Run: headless pygame with SDL's dummy video driver; simulated clock (each Clock.tick advances the game by its frame time, no real sleeping); random seed 0; keys injected as events and as key.get_pressed() state; mouse plan: one left click at the window centre at the start of phase 2, then a move to the lower-right quarter at the start of phase 3.
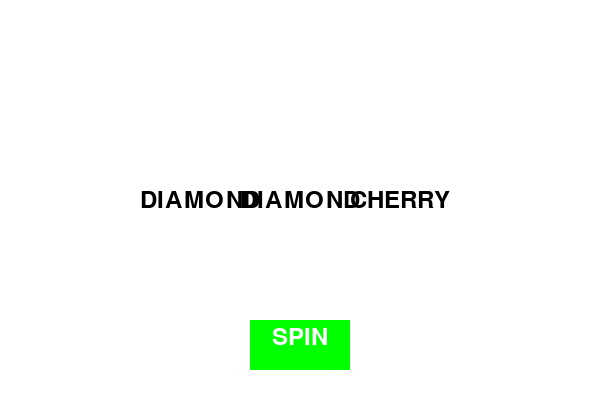
Frame 1 of 4 · flips 1–60 · no input
Frame 2 of 4 · flips 61–180 · clicked the window centre · tapped SPACE, RETURN · held RIGHT (→), D · screen unchanged from frame 1, image omitted
Frame 3 of 4 · flips 181–300 · moved the mouse to the lower-right quarter · held DOWN (↓), S · screen unchanged from frame 2, image omitted
Frame 4 of 4 · flips 301–420 · held LEFT (←), A, UP (↑), W · screen unchanged from frame 3, image omitted

The pygame program that drew these frames:

import pygame
import random

# Pygame 초기화
pygame.init()

# 화면 크기 설정
SCREEN_WIDTH = 600
SCREEN_HEIGHT = 400
SCREEN = pygame.display.set_mode((SCREEN_WIDTH, SCREEN_HEIGHT))
pygame.display.set_caption("Slot Machine Game")

# 색상 정의
WHITE = (255, 255, 255)
BLACK = (0, 0, 0)
GREEN = (0, 255, 0)
RED = (255, 0, 0)

# 폰트 설정 (작게 조정)
font = pygame.font.SysFont(None, 36)  # 폰트 크기를 36으로 조정

# 슬롯 심볼 설정
symbols = ['CHERRY', 'LEMON', 'BELL', 'DIAMOND', 'SEVEN']

# 슬롯머신 릴 클래스
class Reel:
    def __init__(self, x, y):
        self.rect = pygame.Rect(x, y, 100, 100)
        self.symbol = random.choice(symbols)

    def spin(self):
        self.symbol = random.choice(symbols)

    def draw(self, screen):
        text = font.render(self.symbol, True, BLACK)
        screen.blit(text, (self.rect.x + self.rect.width // 2 - text.get_width() // 2, self.rect.y + self.rect.height // 2 - text.get_height() // 2))

# 게임 루프
def game_loop():
    reels = [Reel(150, 150), Reel(250, 150), Reel(350, 150)]
    result = ""
    rolling = False

    running = True
    while running:
        for event in pygame.event.get():
            if event.type == pygame.QUIT:
                running = False
            if event.type == pygame.MOUSEBUTTONDOWN:
                mouse_pos = pygame.mouse.get_pos()
                # 슬롯머신 버튼 클릭 감지
                if 250 < mouse_pos[0] < 350 and 320 < mouse_pos[1] < 370:
                    for reel in reels:
                        reel.spin()
                    rolling = True
                    # 슬롯 결과 확인
                    if reels[0].symbol == reels[1].symbol == reels[2].symbol:
                        result = "WIN!"
                    else:
                        result = "TRY AGAIN"

        # 화면 그리기
        SCREEN.fill(WHITE)

        # 슬롯 릴 그리기
        for reel in reels:
            reel.draw(SCREEN)

        # 결과 표시
        if rolling:
            result_text = font.render(result, True, RED if result == "WIN!" else BLACK)
            SCREEN.blit(result_text, (SCREEN_WIDTH // 2 - result_text.get_width() // 2, 300))

        # 슬롯머신 버튼
        pygame.draw.rect(SCREEN, GREEN, (250, 320, 100, 50))
        button_text = font.render("SPIN", True, WHITE)
        SCREEN.blit(button_text, (SCREEN_WIDTH // 2 - button_text.get_width() // 2, 325))

        pygame.display.flip()

    pygame.quit()

# 게임 시작
game_loop()
